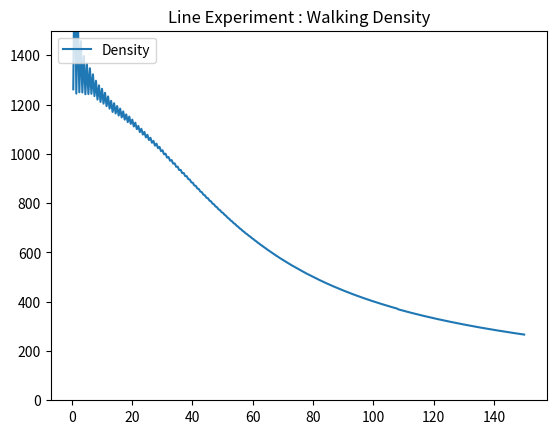

The matplotlib source for this figure:
import numpy as np
import matplotlib.pyplot as plt


def drunken_step():
    global drunkards
    drunkards += np.random.choice([-1, 0, 1], n, p=[1/3, 1/3, 1/3])


n = 40000
time = 1000

drunkards = np.zeros(n, dtype=np.float32)

for _ in range(time):
    drunken_step()


distance = sorted(np.abs(drunkards))
density = list()
sample = np.linspace(0.5, 150, 300)

for length in sample:
    if distance[-1] < length:
        density.append(n/length)
        continue
    for i, dis in enumerate(distance):
        if dis > length:
            dense = i / length
            density.append(dense)
            break


fig, ax = plt.subplots()
plt.ylim(0, 1500)
plt.plot(np.linspace(0.5, 150, len(density)), density, label="Density")
plt.legend(loc='upper left')
plt.title('Line Experiment : Walking Density')
plt.savefig('result6.png')
